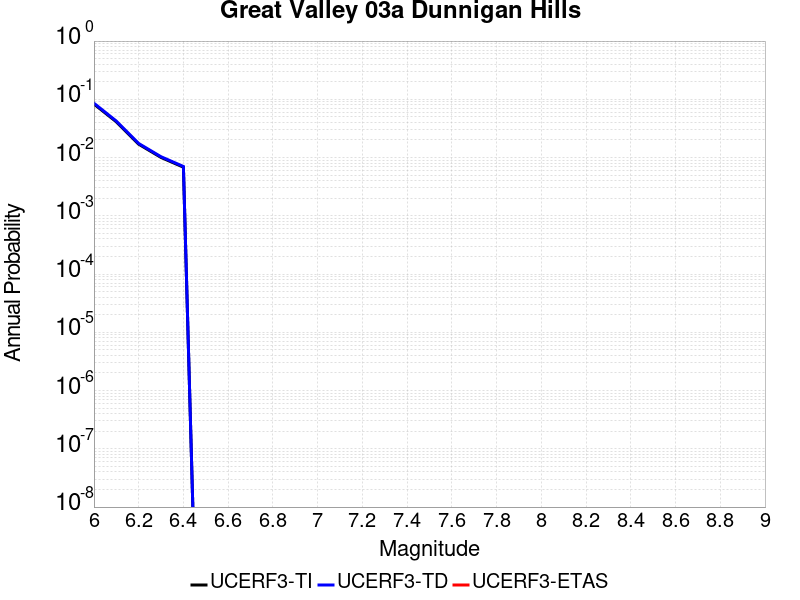

The data file committed next to this chart (first rows):
Magnitude, UCERF3-TI Prob, UCERF3-TD Prob, UCERF3-ETAS Prob
6.0, 0.08293, 0.08562, 0.0
6.1, 0.04109, 0.04232, 0.0
6.2, 0.01697, 0.01745, 0.0
6.3, 0.01004, 0.01033, 0.0
6.4, 0.006834, 0.007037, 0.0
